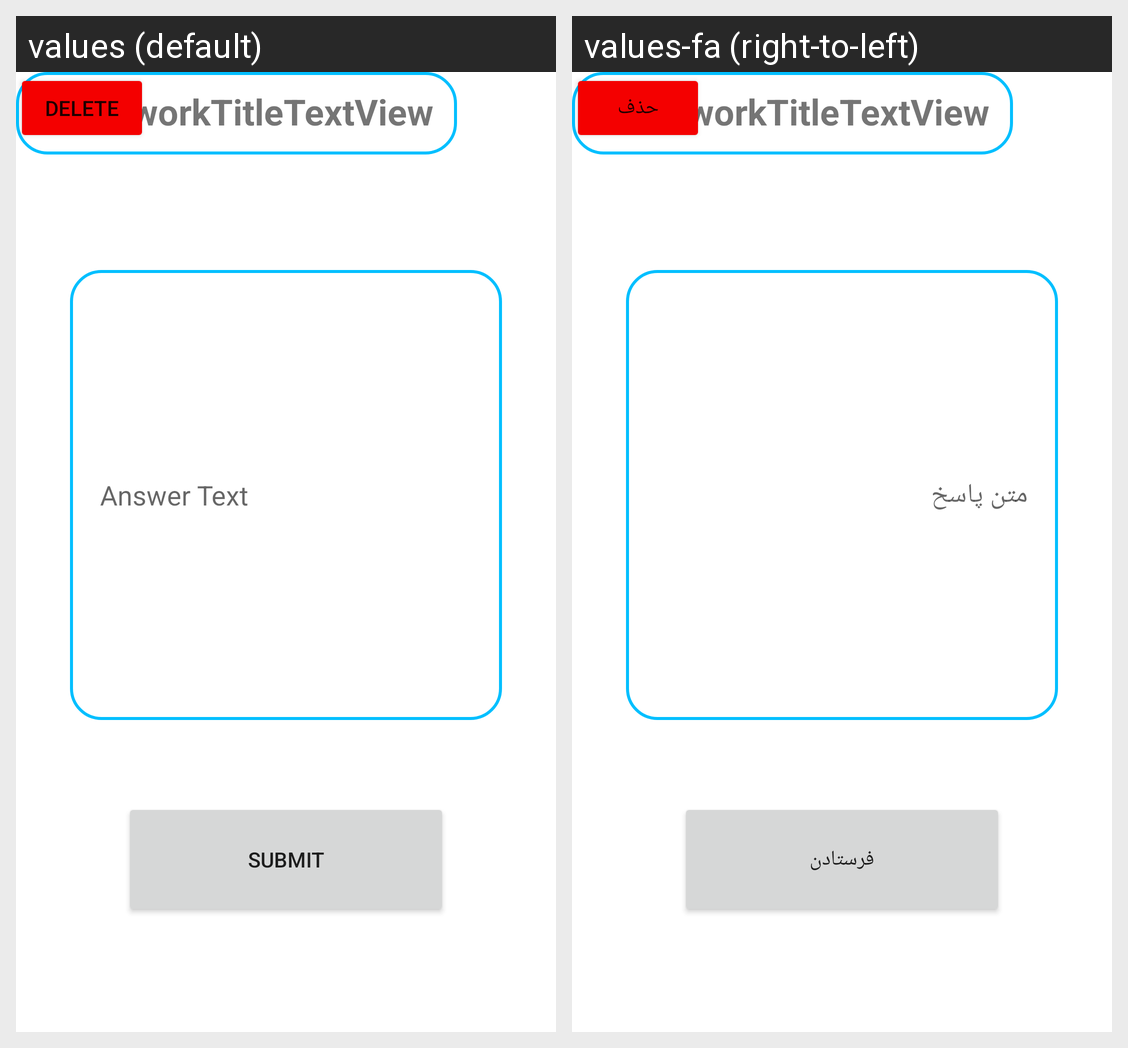

Strings drawn on this Android screen and how each of the app's shown locales translates them:
Android screen res/layout/fragment_student_homework.xml rendered under 2 locales, left to right: values (default), values-fa (right-to-left). Device: Nexus 5 (rendered at 1080×1920; each locale shown at half size, 540×960, under a caption strip naming it); theme Theme.MPQueraApp.
Strings drawn on this screen, with the default value and each locale's value (text and hints the layout hard-codes, and strings that could not be matched under every locale, appear in the picture but are not listed):

answer_text
  values: Answer Text
  values-fa: متن پاسخ

submit
  values: submit
  values-fa: فرستادن

delete
  values: Delete
  values-fa: حذف
